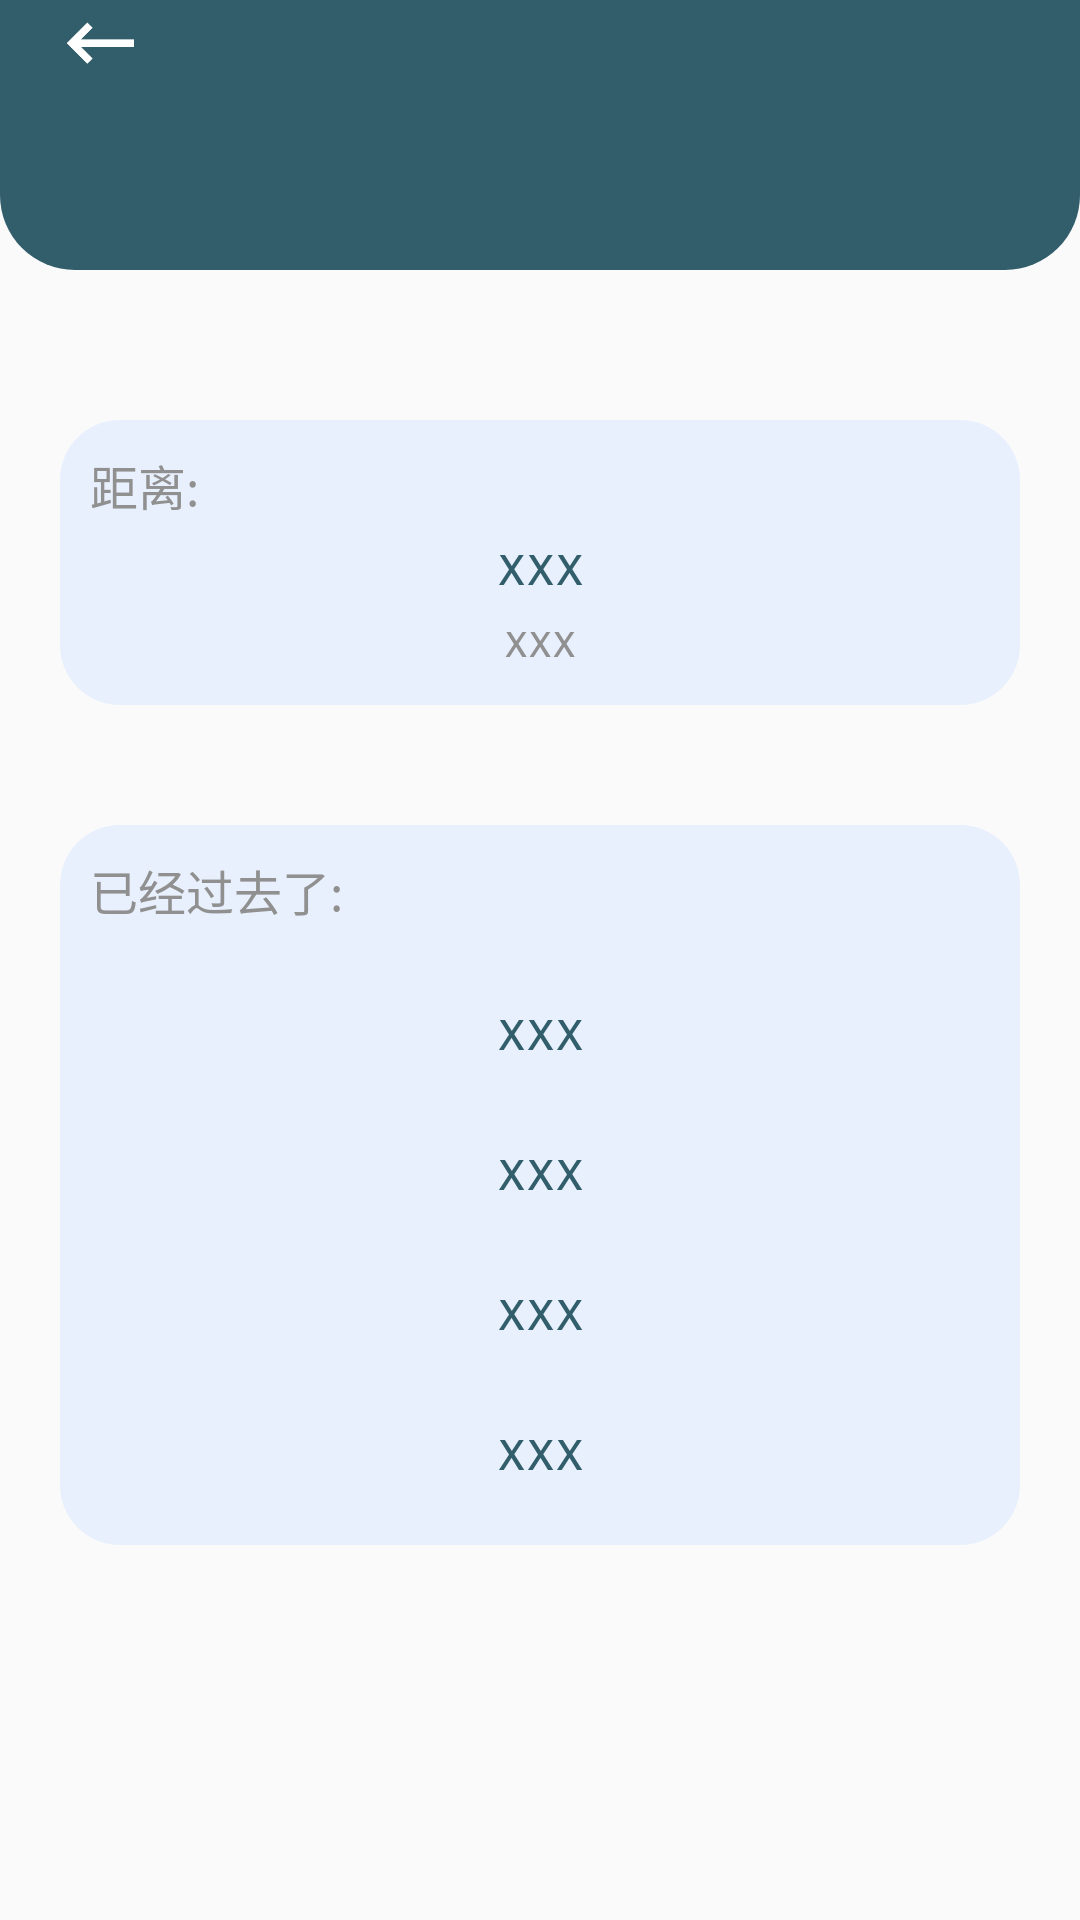

Reconstruct the res/layout file that produces this screen, plus the resources it refers to.
<!-- AndroidManifest.xml: application theme Theme.AppCompat.Light.NoActionBar -->
<!-- res/layout/activity_detail.xml -->
<?xml version="1.0" encoding="utf-8"?>
<LinearLayout xmlns:android="http://schemas.android.com/apk/res/android"
    xmlns:app="http://schemas.android.com/apk/res-auto"
    xmlns:tools="http://schemas.android.com/tools"
    android:layout_width="match_parent"
    android:layout_height="match_parent"
    android:orientation="vertical">

    <LinearLayout
        android:layout_width="fill_parent"
        android:layout_height="90dp"
        android:background="@drawable/radis_recnt"
        android:weightSum="12"
        >

        <ImageView
            android:layout_marginTop="15dp"
            android:layout_marginLeft="5dp"
            android:id="@+id/btn_back"
            android:layout_width="30dp"
            android:layout_height="30dp"
            android:src="@drawable/back"
            android:layout_gravity="left"
            android:layout_weight="1"/>

        <ImageView
            android:layout_width="wrap_content"
            android:layout_height="30dp"
            android:layout_weight="10"/>

        <ImageView
            android:layout_marginTop="15dp"
            android:id="@+id/btn_save"
            android:layout_width="30dp"
            android:layout_height="30dp"
            android:layout_gravity="right"
            android:src="@drawable/save"
            android:layout_weight="1"
            android:visibility="gone"/>

    </LinearLayout>

    <LinearLayout
        android:layout_width="fill_parent"
        android:layout_height="wrap_content"
        android:layout_marginTop="50dp"
        android:orientation="vertical"
        android:layout_marginLeft="20dp"
        android:layout_marginRight="20dp">

        <LinearLayout
            android:layout_width="fill_parent"
            android:layout_height="95dp"
            android:background="@drawable/background"
            android:orientation="vertical"
            >
            <TextView
                android:layout_width="match_parent"
                android:layout_height="wrap_content"
                android:layout_marginTop="10dp"
                android:layout_marginLeft="10dp"
                android:text="距离:"
                android:textSize="16sp"
                android:fontFamily="sans-serif-smallcaps"
                android:textColor="@color/gray"
                />

            <TextView
                android:id="@+id/tv_detailTime"
                android:layout_width="match_parent"
                android:layout_height="wrap_content"
                android:layout_marginTop="5dp"
                android:textSize="18sp"
                android:fontFamily="sans-serif-smallcaps"
                android:text="xxx"
                android:gravity="center"
                android:textColor="@color/green"
                />

            <TextView
                android:id="@+id/tv_title"
                android:layout_width="match_parent"
                android:layout_height="wrap_content"
                android:layout_marginTop="5dp"
                android:textSize="15sp"
                android:fontFamily="sans-serif-smallcaps"
                android:text="xxx"
                android:gravity="center"
                android:textColor="@color/gray"
                />


        </LinearLayout>

        <LinearLayout
            android:layout_width="fill_parent"
            android:layout_height="match_parent"
            android:background="@drawable/background"
            android:layout_marginTop="40dp"
            android:orientation="vertical"
            >

            <TextView
                android:layout_width="match_parent"
                android:layout_height="wrap_content"
                android:layout_marginTop="10dp"
                android:layout_marginLeft="10dp"
                android:text="已经过去了:"
                android:textSize="16sp"
                android:fontFamily="sans-serif-smallcaps"
                android:textColor="@color/gray"
                />

            <TextView
                android:id="@+id/tv_day"
                android:layout_width="match_parent"
                android:layout_height="wrap_content"
                android:layout_marginTop="25dp"
                android:textSize="18sp"
                android:fontFamily="sans-serif-smallcaps"
                android:text="xxx"
                android:gravity="center"
                android:textColor="@color/green"
                />

            <TextView
                android:id="@+id/tv_hour"
                android:layout_width="match_parent"
                android:layout_height="wrap_content"
                android:layout_marginTop="25dp"
                android:textSize="18sp"
                android:fontFamily="sans-serif-smallcaps"
                android:text="xxx"
                android:gravity="center"
                android:textColor="@color/green"
                />
            <TextView
                android:id="@+id/tv_minute"
                android:layout_width="match_parent"
                android:layout_height="wrap_content"
                android:layout_marginTop="25dp"
                android:textSize="18sp"
                android:fontFamily="sans-serif-smallcaps"
                android:text="xxx"
                android:gravity="center"
                android:textColor="@color/green"
                />
            <TextView
                android:id="@+id/tv_second"
                android:layout_width="match_parent"
                android:layout_height="wrap_content"
                android:layout_marginTop="25dp"
                android:textSize="18sp"
                android:fontFamily="sans-serif-smallcaps"
                android:text="xxx"
                android:gravity="center"
                android:textColor="@color/green"
                android:layout_marginBottom="20dp"
                />



        </LinearLayout>
    </LinearLayout>









</LinearLayout>
<!-- resources referenced by this layout -->
<resources>
  <color name="gray">#909090</color>
  <color name="green">#325E6B</color>
  <!-- drawable back: png bitmap (drawable, 2070 bytes) -->
  <!-- drawable background (drawable) -->
  <?xml version="1.0" encoding="utf-8"?>
  <layer-list xmlns:android="http://schemas.android.com/apk/res/android">
  
      
      <item>
          <shape android:shape="rectangle">
              <solid android:color="#E8F0FD"/>
              <corners android:bottomRightRadius="20dp"
                  android:bottomLeftRadius="20dp"
                  android:topLeftRadius="20dp"
                  android:topRightRadius="20dp"/>
          </shape>
      </item>
  </layer-list>
  <!-- drawable radis_recnt (drawable) -->
  <?xml version="1.0" encoding="utf-8"?>
  <layer-list xmlns:android="http://schemas.android.com/apk/res/android">
  
      
      <item>
          <shape android:shape="rectangle">
              <solid android:color="@color/green"/>
              <corners android:bottomRightRadius="25dp"
                  android:bottomLeftRadius="25dp"/>
          </shape>
      </item>
  
  </layer-list>
  <!-- drawable save: png bitmap (drawable, 3836 bytes) -->
</resources>
